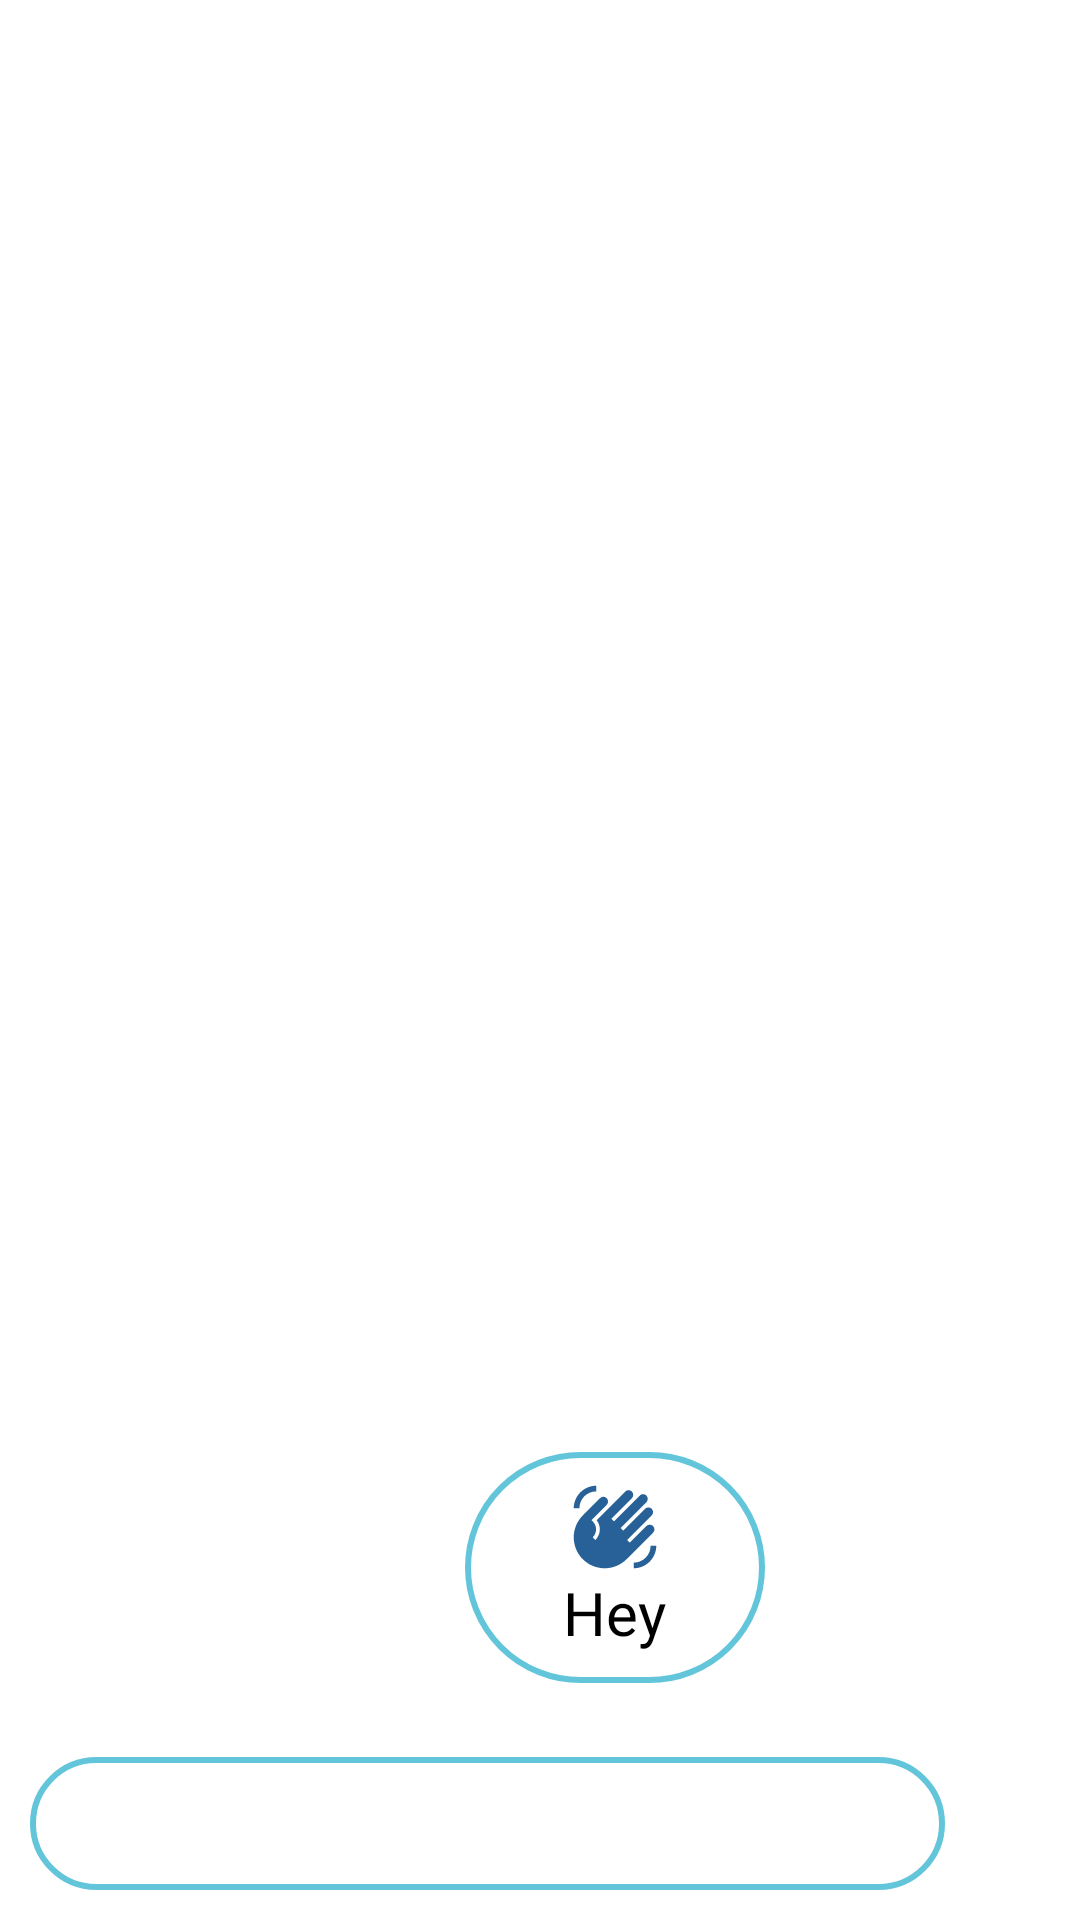

Produce the Android XML layout that renders to this screen, including the resource entries it uses.
<!-- AndroidManifest.xml: application theme Theme.SentimentAnalysis -->
<!-- res/layout/chat_items.xml -->
<?xml version="1.0" encoding="utf-8"?>
<androidx.constraintlayout.widget.ConstraintLayout xmlns:android="http://schemas.android.com/apk/res/android"
    xmlns:app="http://schemas.android.com/apk/res-auto"
    xmlns:tools="http://schemas.android.com/tools"
    android:layout_width="match_parent"
    android:layout_height="match_parent"
    android:padding="5dp"
    android:background="?attr/colorOnPrimary"
    >



    <LinearLayout
        android:id="@+id/box"
        android:layout_width="match_parent"
        android:layout_height="wrap_content"
        android:padding="5dp"
        app:layout_constraintBottom_toBottomOf="parent"
        android:orientation="horizontal">

        <EditText
            android:id="@+id/editTextTextPersonName"
            android:layout_width="350dp"
            android:layout_height="wrap_content"
            android:layout_weight="1"
            android:background="@drawable/message_design"
            android:ems="10"
            android:inputType="textPersonName"
            android:padding="10dp"
            android:paddingLeft="15dp"
            android:text=""
            android:textColor="?attr/colorOnSecondary" />

        <ImageButton
            android:id="@+id/imageButton"
            android:layout_width="35dp"
            android:layout_height="35dp"
            android:layout_weight="0"
            android:layout_gravity="center"
            android:paddingLeft="10dp"
            android:background="@drawable/button" />

    </LinearLayout>



    <RelativeLayout
        android:layout_width="match_parent"
        android:layout_height="650dp"
        android:scrollbars="vertical"
        app:layout_constraintBottom_toTopOf="@+id/box"
        tools:layout_editor_absoluteX="4dp"

        >

        <androidx.recyclerview.widget.RecyclerView
            android:id="@+id/Recycler"
            android:layout_width="match_parent"
            android:layout_height="wrap_content"
            android:layout_alignParentBottom="true"
            tools:listitem="@layout/mess_adapter" />

        <LinearLayout
            android:id="@+id/contain"
            android:layout_width="100dp"
            android:layout_height="wrap_content"
            android:layout_alignParentStart="true"
            android:layout_marginStart="150dp"
            android:layout_marginBottom="20dp"
            android:layout_alignParentBottom="true"
            android:gravity="center"
            android:orientation="vertical"
            android:padding="10dp"
            android:background="@drawable/message_design"
            >

            <ImageButton
                android:id="@+id/hi"
                android:layout_width="30dp"
                android:layout_height="30dp"
                android:background="@drawable/baseline_waving_hand_24" />

            <TextView
                android:layout_width="wrap_content"
                android:layout_height="wrap_content"
                android:text="Hey"
                android:fontFamily="@font/atma_semibold"
                android:textColor="?attr/colorOnSecondary"
                android:textSize="20sp"

                />
        </LinearLayout>

    </RelativeLayout>


</androidx.constraintlayout.widget.ConstraintLayout>
<!-- res/layout/mess_adapter.xml (included above) -->
<?xml version="1.0" encoding="utf-8"?>
<androidx.constraintlayout.widget.ConstraintLayout xmlns:android="http://schemas.android.com/apk/res/android"
    xmlns:app="http://schemas.android.com/apk/res-auto"
    xmlns:tools="http://schemas.android.com/tools"
    android:layout_width="match_parent"
    android:layout_height="wrap_content"
    android:paddingLeft="10dp"
    android:paddingRight="10dp"
    android:layout_margin="5dp"
    android:layout_gravity="bottom"
    >

    <RelativeLayout
        android:id="@+id/send"
        android:layout_width="wrap_content"
        android:layout_height="wrap_content"
        android:background="@drawable/sender"
        android:paddingStart="10dp"

        app:layout_constraintEnd_toEndOf="parent"
        app:layout_constraintTop_toTopOf="parent">

        <TextView
            android:id="@+id/sender"
            android:layout_width="wrap_content"
            android:layout_height="wrap_content"
            android:layout_marginTop="10dp"
            android:text="TextView"
            android:layout_alignParentStart="true"
            android:textColor="@color/white"
            android:textStyle="bold"
            android:textSize="20dp" />

        <TextView
            android:id="@+id/time1"
            android:layout_width="wrap_content"
            android:layout_height="wrap_content"
            android:layout_below="@id/sender"
            android:layout_alignParentStart="true"
            android:layout_marginTop="10dp"
            android:layout_marginBottom="10dp"
            android:textColor="#2C3E4C"
            android:textStyle="bold"

            android:text="9:00pm" />


    </RelativeLayout>

    <RelativeLayout
        android:id="@+id/rec"
        android:layout_width="wrap_content"
        android:layout_height="wrap_content"
        android:layout_marginLeft="5dp"
        android:layout_marginTop="10dp"
        android:background="@drawable/response"
        android:paddingStart="10dp"
        android:paddingEnd="10dp"
        app:layout_constraintBottom_toBottomOf="parent"
        app:layout_constraintStart_toEndOf="@+id/imageView"
        app:layout_constraintEnd_toStartOf="@+id/imageButton2"
        app:layout_constraintTop_toBottomOf="@id/send">

        <TextView
            android:id="@+id/response"
            android:layout_width="wrap_content"
            android:layout_height="wrap_content"
            android:text="TextView"
            android:layout_alignParentStart="true"
            android:layout_marginTop="10dp"
            android:textStyle="bold"
            android:textColor="@color/black"
            android:textSize="20dp" />

        <TextView
            android:id="@+id/time2"
            android:layout_width="wrap_content"
            android:layout_height="wrap_content"
            android:layout_below="@id/response"
            android:textColor="#2C3E4C"
            android:textStyle="bold"
            android:layout_alignParentStart="true"
            android:layout_marginTop="10dp"
            android:text="9:00pm" />
    </RelativeLayout>

    <ImageView
        android:id="@+id/imageView"
        android:layout_width="40dp"
        android:layout_height="40dp"
        android:background="@drawable/icon"
        android:layout_marginTop="20dp"
        app:layout_constraintTop_toBottomOf="@id/send"
        app:layout_constraintStart_toStartOf="parent"
        tools:layout_editor_absoluteX="1dp"
        tools:layout_editor_absoluteY="90dp" />
    <ImageButton
        android:id="@+id/imageButton2"
        android:layout_width="20dp"
        android:layout_height="20dp"
        android:background="@drawable/unchecked"
        app:layout_constraintStart_toEndOf="@+id/rec"
        app:layout_constraintEnd_toEndOf="parent"
        app:layout_constraintTop_toBottomOf="@+id/send"
        app:layout_constraintBottom_toBottomOf="parent"

        android:layout_marginTop="5dp"
        tools:layout_editor_absoluteX="339dp"
        tools:layout_editor_absoluteY="117dp" />

</androidx.constraintlayout.widget.ConstraintLayout>
<!-- resources referenced by this layout -->
<resources>
  <!-- drawable baseline_waving_hand_24 (drawable) -->
  <vector android:height="24dp" android:tint="#276197"
      android:viewportHeight="24" android:viewportWidth="24"
      android:width="24dp" xmlns:android="http://schemas.android.com/apk/res/android">
      <path android:fillColor="@android:color/white" android:pathData="M23,17c0,3.31 -2.69,6 -6,6v-1.5c2.48,0 4.5,-2.02 4.5,-4.5H23zM1,7c0,-3.31 2.69,-6 6,-6v1.5C4.52,2.5 2.5,4.52 2.5,7H1zM8.01,4.32l-4.6,4.6c-3.22,3.22 -3.22,8.45 0,11.67s8.45,3.22 11.67,0l7.07,-7.07c0.49,-0.49 0.49,-1.28 0,-1.77c-0.49,-0.49 -1.28,-0.49 -1.77,0l-4.42,4.42l-0.71,-0.71l6.54,-6.54c0.49,-0.49 0.49,-1.28 0,-1.77s-1.28,-0.49 -1.77,0l-5.83,5.83l-0.71,-0.71l6.89,-6.89c0.49,-0.49 0.49,-1.28 0,-1.77s-1.28,-0.49 -1.77,0l-6.89,6.89L11.02,9.8l5.48,-5.48c0.49,-0.49 0.49,-1.28 0,-1.77s-1.28,-0.49 -1.77,0l-7.62,7.62c1.22,1.57 1.11,3.84 -0.33,5.28l-0.71,-0.71c1.17,-1.17 1.17,-3.07 0,-4.24l-0.35,-0.35l4.07,-4.07c0.49,-0.49 0.49,-1.28 0,-1.77C9.29,3.83 8.5,3.83 8.01,4.32z"/>
  </vector>
  <!-- drawable icon: png bitmap (drawable, 57317 bytes) -->
  <!-- drawable message_design (drawable) -->
  <?xml version="1.0" encoding="utf-8"?>
  <selector xmlns:android="http://schemas.android.com/apk/res/android">
  <item>
      <shape>
          <stroke android:color="#63C5DA" android:width="2dp"/>
          <corners android:radius="100dp"/>
      </shape>
  </item>
  </selector>
  <!-- drawable response (drawable) -->
  <?xml version="1.0" encoding="utf-8"?>
  <shape xmlns:android="http://schemas.android.com/apk/res/android">
      <solid android:color="#B0E0E6"/>
      <corners android:radius="20dp"
          android:topLeftRadius="0dp"/>
      <size android:height="75dp" android:width="275.12dp"/>
  
  </shape>
  <!-- drawable sender (drawable) -->
  <?xml version="1.0" encoding="utf-8"?>
  <shape xmlns:android="http://schemas.android.com/apk/res/android">
      <solid android:color="#4682B4"/>
      <corners android:radius="20dp"
          android:topRightRadius="0dp"
        />
  
      <size android:height="75dp" android:width="275.12dp"/>
  
  
  
  </shape>
  <!-- drawable unchecked: png bitmap (drawable, 6233 bytes) -->
  <style name="Theme.SentimentAnalysis" parent="Theme.Design.Light.NoActionBar">
          
          <item name="colorPrimary">@color/purple_500</item>
          <item name="colorPrimaryVariant">@color/purple_700</item>
          <item name="colorOnPrimary">@color/white</item>
          
          <item name="colorSecondary">@color/teal_200</item>
          <item name="colorSecondaryVariant">@color/teal_700</item>
          <item name="colorOnSecondary">@color/black</item>
          
          <item name="layout">@drawable/logow</item>
          <item name="logo">@drawable/logob</item>
  
          <item name="android:statusBarColor">?attr/colorPrimaryVariant</item>
          
      </style>
  <!-- drawable logow: png bitmap (drawable, 8042 bytes) -->
  <!-- drawable logob: png bitmap (drawable, 11564 bytes) -->
  <!-- not gathered from this repository: default colours our renderer supplied (Android Studio template values) -->
  <color name="purple_500">#FF6200EE</color>
  <color name="purple_700">#FF3700B3</color>
  <color name="teal_200">#FF03DAC5</color>
  <color name="teal_700">#FF018786</color>
  <color name="black">#FF000000</color>
  <color name="white">#FFFFFFFF</color>
</resources>
